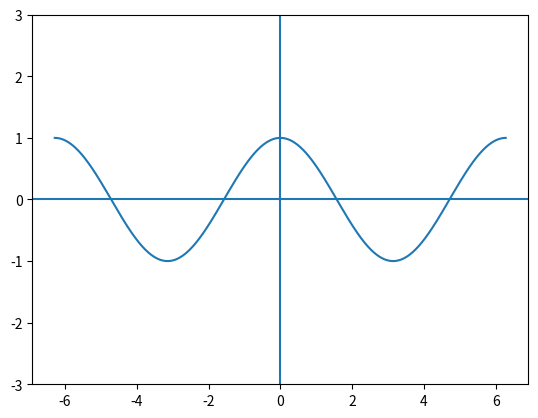

Here is the Python script that generated this plot:
import matplotlib.pyplot as plt
import numpy as np

plt.axhline(0)
plt.axvline(0)

x1 = np.arange(-2*np.pi, 2*np.pi, 0.01)
plt.ylim(-3,3)
plt.plot(x1, np.cos(x1))

plt.show()
